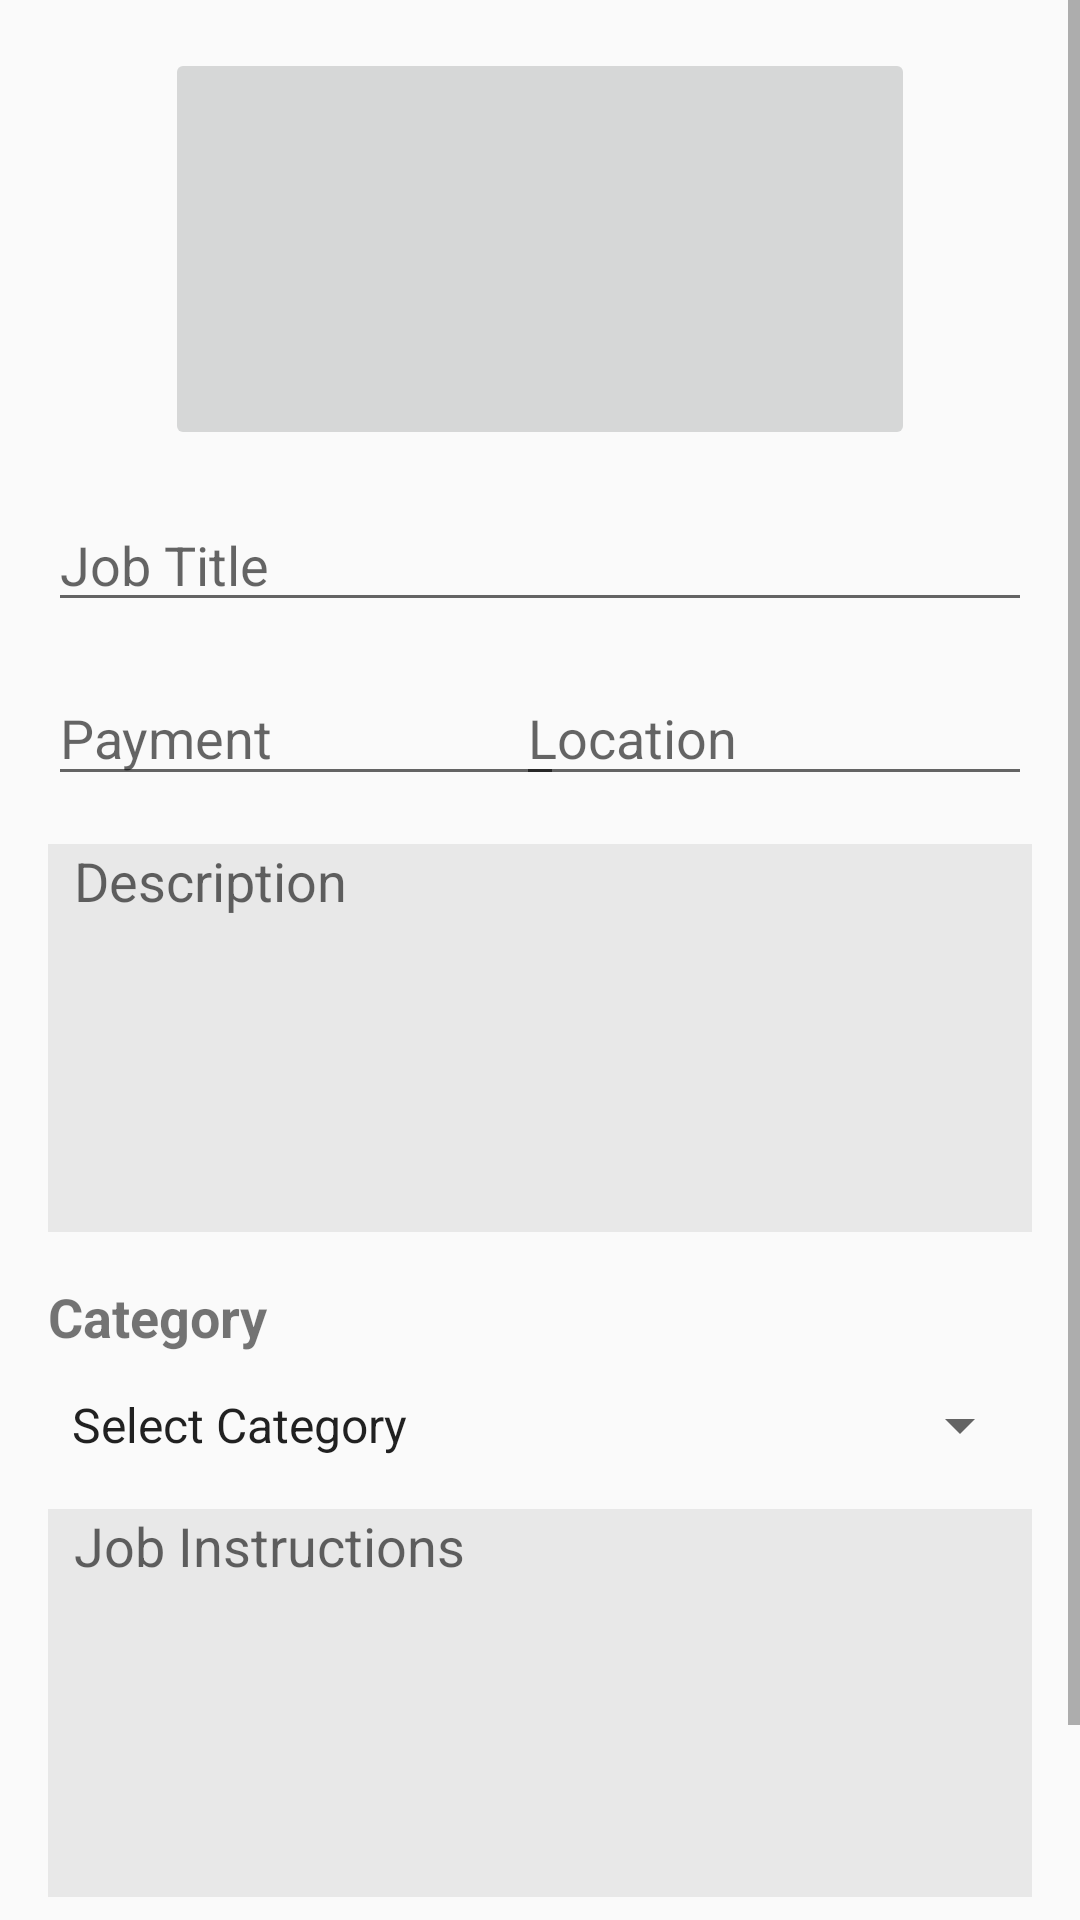

The Android layout XML behind this screen, and the referenced resources:
<!-- AndroidManifest.xml: activity theme AppTheme.NoActionBar -->
<!-- res/layout/activity_job_posting.xml -->
<?xml version="1.0" encoding="utf-8"?>
<androidx.constraintlayout.widget.ConstraintLayout xmlns:android="http://schemas.android.com/apk/res/android"
    xmlns:app="http://schemas.android.com/apk/res-auto"
    xmlns:tools="http://schemas.android.com/tools"
    android:id="@+id/constraint_layout"
    android:layout_width="match_parent"
    android:layout_height="match_parent">

    <ScrollView
        android:layout_width="match_parent"
        android:layout_height="match_parent"
        app:layout_constraintBottom_toBottomOf="parent"
        app:layout_constraintEnd_toEndOf="parent"
        app:layout_constraintHorizontal_bias="1.0"
        app:layout_constraintStart_toStartOf="parent"
        app:layout_constraintTop_toTopOf="parent"
        app:layout_constraintVertical_bias="0.0">

        <androidx.constraintlayout.widget.ConstraintLayout
            android:id="@+id/activity_job_posting"
            android:layout_width="match_parent"
            android:layout_height="wrap_content">

            <ImageButton
                android:id="@+id/job_imagebtn"
                android:layout_width="250dp"
                android:layout_height="134dp"
                android:layout_marginTop="16dp"
                android:contentDescription="@string/job_images"
                app:layout_constraintEnd_toEndOf="parent"
                app:layout_constraintStart_toStartOf="parent"
                app:layout_constraintTop_toTopOf="parent"
                app:srcCompat="@mipmap/iconupload" />

            <TextView
                android:id="@+id/Category_txtView"
                android:layout_width="0dp"
                android:layout_height="wrap_content"
                android:layout_marginStart="16dp"
                android:layout_marginTop="16dp"
                android:text="@string/category"
                android:textSize="18sp"
                android:textStyle="bold"
                app:layout_constraintStart_toStartOf="parent"
                app:layout_constraintTop_toBottomOf="@+id/description_editText" />

            <EditText
                android:id="@+id/instructions_edt"
                android:layout_width="0dp"
                android:layout_height="wrap_content"
                android:layout_marginStart="16dp"
                android:layout_marginTop="16dp"
                android:layout_marginEnd="16dp"
                android:autofillHints=""
                android:background="#E8E8E8"
                android:gravity="start|end"
                android:hint="  Job Instructions"
                android:inputType="textMultiLine"
                android:lines="8"
                android:maxLength="250"
                android:maxLines="12"
                android:minLines="6"
                android:scrollbars="vertical"
                app:layout_constraintEnd_toEndOf="parent"
                app:layout_constraintStart_toStartOf="parent"
                app:layout_constraintTop_toBottomOf="@+id/cat_spinner" />

            <EditText
                android:id="@+id/payment_editText"
                android:layout_width="172dp"
                android:layout_height="42dp"
                android:layout_marginStart="16dp"
                android:layout_marginTop="16dp"
                android:autofillHints=""
                android:ems="10"
                android:hint="@string/payment"
                android:inputType="number|numberDecimal"
                android:maxLength="6"
                app:layout_constraintEnd_toStartOf="@+id/Location_editText"
                app:layout_constraintHorizontal_bias="0.0"
                app:layout_constraintStart_toStartOf="parent"
                app:layout_constraintTop_toBottomOf="@+id/Job_title_editText" />

            <Button
                android:id="@+id/cancel_post_btn"
                android:layout_width="150dp"
                android:layout_height="wrap_content"
                android:layout_marginStart="16dp"
                android:layout_marginTop="16dp"
                android:layout_marginBottom="16dp"
                android:background="@drawable/custom_blue_btn"
                android:backgroundTint="@color/colorAccent"
                android:text="@string/cancel"
                android:textColor="#FFFFFF"
                android:textSize="18sp"
                android:textStyle="bold"
                app:layout_constraintBottom_toBottomOf="parent"
                app:layout_constraintStart_toStartOf="parent"
                app:layout_constraintTop_toBottomOf="@+id/instructions_edt" />

            <Spinner
                android:id="@+id/cat_spinner"
                android:layout_width="0dp"
                android:layout_height="wrap_content"
                android:layout_marginStart="16dp"
                android:layout_marginTop="12dp"
                android:layout_marginEnd="16dp"
                android:entries="@array/post_interest_categories"
                app:layout_constraintEnd_toEndOf="parent"
                app:layout_constraintHorizontal_bias="0.0"
                app:layout_constraintStart_toStartOf="parent"
                app:layout_constraintTop_toBottomOf="@+id/Category_txtView" />

            <EditText
                android:id="@+id/description_editText"
                android:layout_width="0dp"
                android:layout_height="wrap_content"
                android:layout_marginStart="16dp"
                android:layout_marginTop="16dp"
                android:layout_marginEnd="16dp"
                android:autofillHints=""
                android:background="#E8E8E8"
                android:gravity="start|end"
                android:hint="  Description"
                android:inputType="textMultiLine"
                android:lines="8"
                android:maxLength="250"
                android:maxLines="10"
                android:minLines="6"
                android:scrollbars="vertical"
                app:layout_constraintEnd_toEndOf="parent"
                app:layout_constraintStart_toStartOf="parent"
                app:layout_constraintTop_toBottomOf="@+id/payment_editText" />

            <EditText
                android:id="@+id/Location_editText"
                android:layout_width="172dp"
                android:layout_height="42dp"
                android:layout_marginTop="16dp"
                android:layout_marginEnd="16dp"
                android:autofillHints=""
                android:ems="10"
                android:hint="@string/location"
                android:inputType="text"
                android:maxLength="15"
                app:layout_constraintEnd_toEndOf="parent"
                app:layout_constraintTop_toBottomOf="@+id/Job_title_editText" />

            <EditText
                android:id="@+id/Job_title_editText"
                android:layout_width="0dp"
                android:layout_height="wrap_content"
                android:layout_marginStart="16dp"
                android:layout_marginTop="16dp"
                android:layout_marginEnd="16dp"
                android:autofillHints=""
                android:ems="10"
                android:hint="@string/job_title"
                android:inputType="textPersonName"
                android:maxLength="30"
                app:layout_constraintEnd_toEndOf="parent"
                app:layout_constraintStart_toStartOf="parent"
                app:layout_constraintTop_toBottomOf="@+id/job_imagebtn" />

            <Button
                android:id="@+id/pst_btn"
                android:layout_width="150dp"
                android:layout_height="wrap_content"
                android:layout_marginTop="16dp"
                android:layout_marginEnd="16dp"
                android:layout_marginBottom="16dp"
                android:background="@drawable/custom_blue_btn"
                android:backgroundTint="@color/colorAccent"
                android:text="@string/post"
                android:textColor="#FFFFFF"
                android:textSize="18sp"
                android:textStyle="bold"
                app:layout_constraintBottom_toBottomOf="parent"
                app:layout_constraintEnd_toEndOf="parent"
                app:layout_constraintTop_toBottomOf="@+id/instructions_edt" />

            <ImageView
                android:id="@+id/imageView"
                android:layout_width="21dp"
                android:layout_height="19dp"
                android:layout_marginTop="24dp"
                android:layout_marginEnd="36dp"
                app:layout_constraintEnd_toStartOf="@+id/Location_editText"
                app:layout_constraintTop_toBottomOf="@+id/Job_title_editText"
                app:srcCompat="@mipmap/dollar" />
        </androidx.constraintlayout.widget.ConstraintLayout>
    </ScrollView>

</androidx.constraintlayout.widget.ConstraintLayout>
<!-- resources referenced by this layout -->
<resources>
  <string-array name="post_interest_categories">
          <item>Select Category</item>
          <item>Plumbing</item>
          <item>Moving</item>
          <item>Painting</item>
          <item>Repair Work</item>
          <item>Cleaning</item>
          <item>Gardening</item>
          <item>Other</item>
      </string-array>
  <color name="colorAccent">#2699FB</color>
  <!-- drawable custom_blue_btn (drawable) -->
  <?xml version="1.0" encoding="utf-8"?>
  <shape xmlns:android="http://schemas.android.com/apk/res/android" android:shape="rectangle">
      <gradient android:startColor="#2AF598" android:endColor="#009EFD" android:type="linear"/>
      <corners android:radius="45dp"/>
  
  </shape>
  <!-- mipmap iconupload: png bitmap (mipmap-hdpi, 6666 bytes) -->
  <string name="cancel">Cancel</string>
  <string name="category">Category</string>
  <string name="job_images">Job Images</string>
  <string name="job_title">Job Title</string>
  <string name="location">Location</string>
  <string name="payment">Payment</string>
  <string name="post">Post</string>
  <style name="AppTheme.NoActionBar">
          <item name="windowActionBar">false</item>
          <item name="windowNoTitle">true</item>
      </style>
</resources>
